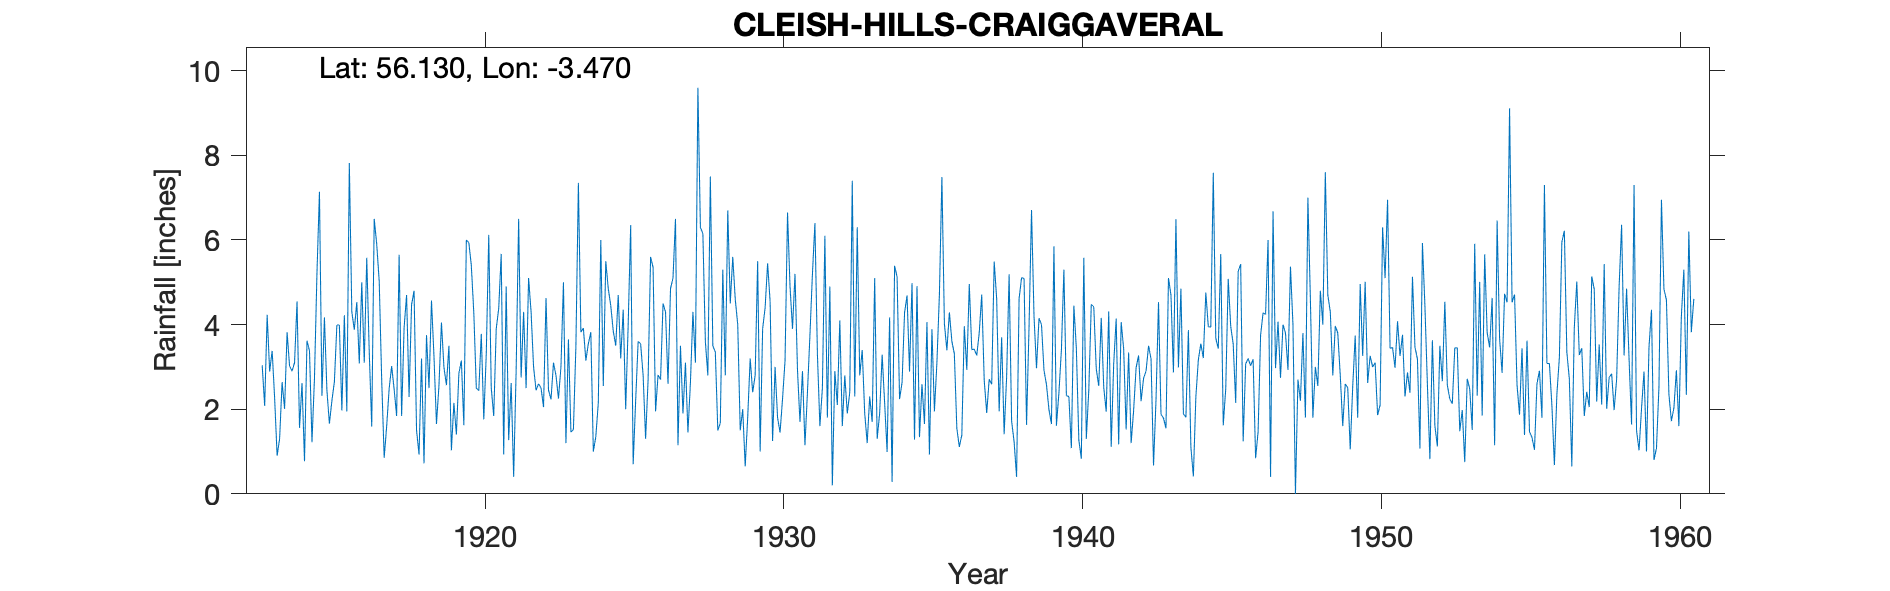

The file beside this chart, header and first rows:
CLEISH HILLS, CRAIGGAVERAL, , , , , , , , , , , , , , , , , , , , , , , 
Grid ref, NT087940, Long, -3.47, Lat, 56.13, Elevation, 760, ft, , , , , , , , , , , , , , , 
Station no, 5478, , , , , , , , , , , , , , , , , , , , , , 
, 1910, 1911, 1912, 1913, 1914, 1915, 1916, 1917, 1918, 1919, 1920, 1921, 1922, 1923, 1924, 1925, 1926, 1927, 1928, 1929, 1930, 1931, 1932
January, , , , 3.04, 2.9, 2.32, 4.3, 2.7, 4.47, 4.05, 5.4, 5.67, 4.3, 3, 3.82, 3.2, 5.6, 3.5, 7.5, 1.5, 4.55, 1.7, 4.9
February, , , , 2.08, 3.1, 4.17, 3.88, 0.85, 4.8, 2.99, 4.28, 0.93, 3, 5, 1, 4.35, 5.35, 1.9, 3.5, 2, 1.25, 2.9, 0.2
March, , , , 4.23, 4.55, 2.44, 4.53, 1.6, 1.5, 2.57, 2.5, 4.9, 2.45, 1.2, 1.35, 2, 1.95, 3.1, 3.35, 0.65, 3, 1.15, 2.9
April, , , , 2.89, 1.56, 1.66, 3.08, 2.49, 0.93, 3.5, 2.44, 1.27, 2.6, 3.65, 2.15, 4, 2.81, 1.45, 1.5, 1.8, 1.8, 2.4, 2.1
May, , , , 3.38, 2.62, 2.2, 5, 3.02, 3.2, 1.03, 3.78, 2.62, 2.5, 1.46, 6, 6.35, 2.7, 2.63, 1.67, 3.2, 1.45, 3.75, 4.1
June, , , , 2.26, 0.77, 2.65, 3.1, 2.47, 0.72, 2.15, 1.76, 0.4, 2.05, 1.52, 2.55, 0.7, 4.5, 4.3, 5.3, 2.4, 2.25, 5.2, 1.6
July, , , , 0.9, 3.62, 3.99, 5.58, 1.84, 3.75, 1.4, 3.3, 2.9, 4.63, 3.48, 5.5, 2.2, 4.3, 3.1, 2.8, 2.8, 3.15, 6.4, 2.8
August, , , , 1.3, 3.38, 3.99, 3.35, 5.65, 2.5, 2.85, 6.12, 6.5, 2.45, 7.35, 4.85, 3.6, 2.6, 9.6, 6.7, 5.5, 6.65, 3.3, 1.9
September, , , , 2.64, 1.22, 1.97, 1.59, 1.84, 4.57, 3.15, 2.5, 2.75, 2.23, 3.82, 4.45, 3.55, 4.85, 6.3, 4.5, 1, 4.9, 1.6, 2.4
October, , , , 2.01, 2.73, 4.22, 6.5, 3.92, 3.25, 1.62, 1.84, 4.3, 3.1, 3.92, 3.85, 2.8, 5.1, 6.15, 5.6, 3.9, 3.9, 2.5, 7.4
November, , , , 3.82, 5.22, 1.95, 5.9, 4.7, 1.65, 6, 3.9, 2.5, 2.8, 3.15, 3.5, 1.3, 6.5, 3.6, 4.6, 4.4, 5.2, 6.1, 2.3
December, , , , 3.02, 7.14, 7.82, 5.03, 2.29, 2.56, 5.94, 4.38, 5.1, 2.25, 3.55, 4.7, 2.7, 1.15, 2.8, 4, 5.45, 2.93, 1.8, 6.3
Total, , , , 31.57, 38.81, 39.38, 51.84, 33.37, 33.9, 37.25, 42.2, 39.84, 34.36, 41.1, 43.72, 36.75, 47.41, 48.43, 51.02, 34.6, 41.03, 38.8, 38.9
